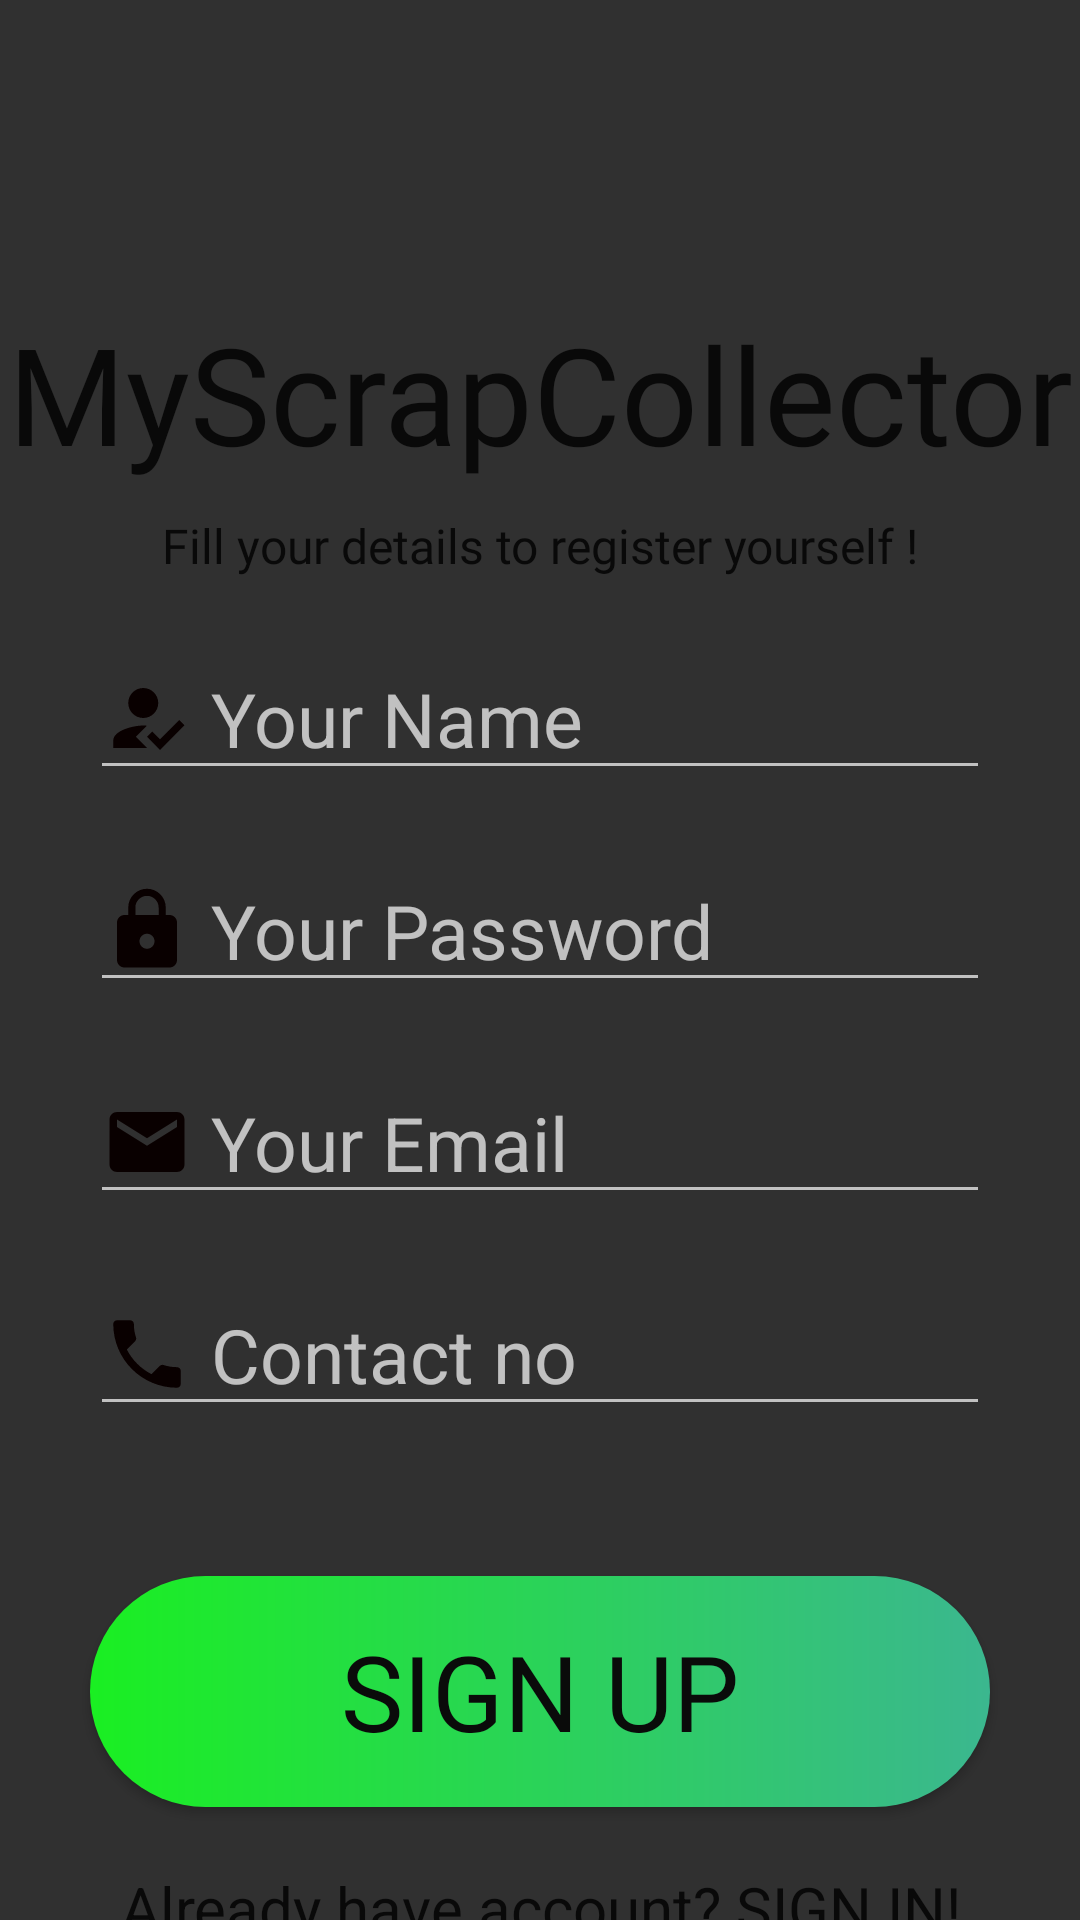

Layout XML and referenced resources for this Android screen:
<!-- AndroidManifest.xml: application theme Theme.MyScrapCollector -->
<!-- res/layout/activity_sc_signup.xml -->
<?xml version="1.0" encoding="utf-8"?>
<LinearLayout xmlns:android="http://schemas.android.com/apk/res/android"
    xmlns:app="http://schemas.android.com/apk/res-auto"
    xmlns:tools="http://schemas.android.com/tools"
    android:layout_width="match_parent"
    android:layout_height="match_parent"
    tools:context=".sc_signup"
    android:orientation="vertical"
    android:background="@drawable/wall1">
    <ImageView
        android:layout_width="match_parent"
        android:layout_height="81dp"
        android:layout_marginTop="20dp"
        android:src="@drawable/truck"
        />

    <TextView
        android:layout_width="match_parent"
        android:layout_height="wrap_content"
        android:text="MyScrapCollector"
        android:textSize="45dp"
        android:textAlignment="center"
        android:textColor="@color/black"
        android:fontFamily="@font/heading"
        />

    <TextView

        android:layout_width="match_parent"
        android:layout_height="wrap_content"
        android:text="Fill your details to register yourself !"
        android:textSize="16dp"
        android:layout_marginTop="10dp"
        android:textAlignment="center"
        android:textColor="@color/black"
        android:fontFamily="@font/para"/>

    <EditText
        android:id="@+id/sc_Sname"
        android:layout_width="300dp"
        android:layout_height="wrap_content"
        android:layout_gravity="center"
        android:layout_marginTop="20dp"
        android:drawableLeft="@drawable/ic_baseline_how_to_reg_24"
        android:hint=" Your Name"
        android:textSize="25dp"
        android:inputType="text"
        />

    <EditText
        android:id="@+id/sc_Spass"
        android:layout_width="300dp"
        android:layout_height="wrap_content"
        android:layout_gravity="center"
        android:layout_marginTop="20dp"
        android:hint=" Your Password"
        android:textSize="25dp"
        android:drawableLeft="@drawable/ic_baseline_lock_24"
        android:inputType="textPassword"

        />
    <EditText
        android:id="@+id/sc_Semail"
        android:layout_width="300dp"
        android:layout_height="wrap_content"
        android:layout_gravity="center"
        android:layout_marginTop="20dp"
        android:hint=" Your Email"
        android:textSize="25dp"
        android:drawableLeft="@drawable/ic_baseline_email_24"
        android:inputType="textEmailAddress"
        />
    <EditText
        android:id="@+id/sc_Sno"
        android:layout_width="300dp"
        android:layout_height="wrap_content"
        android:layout_gravity="center"
        android:layout_marginTop="20dp"
        android:hint=" Contact no"
        android:textSize="25dp"
        android:drawableLeft="@drawable/ic_baseline_local_phone_24"
        android:inputType="number"
        />

    <Button
        android:id="@+id/sc_signup"
        android:layout_width="300dp"
        android:layout_height="77dp"
        android:layout_gravity="center"
        android:layout_marginTop="50dp"
        android:text="Sign Up"
        android:textColor="#0A0B0A"
        android:textSize="35dp"
        android:fontFamily="@font/heading"

        android:background="@drawable/gradient"
        />
    <TextView
        android:id="@+id/sc_Slink"
        android:layout_width="match_parent"
        android:layout_height="wrap_content"
        android:text="Already have account? SIGN IN!"
        android:textColor="@color/black"
        android:textSize="20dp"
        android:textAlignment="center"
        android:layout_marginTop="20dp"

        />

</LinearLayout>
<!-- resources referenced by this layout -->
<resources>
  <color name="black">#090909</color>
  <!-- drawable gradient (drawable) -->
  <?xml version="1.0" encoding="utf-8"?>
  <shape xmlns:android="http://schemas.android.com/apk/res/android"    android:shape="rectangle">
  <gradient android:startColor="#1AEF22" android:endColor="#3bb78f" android:type="linear"/>
      <corners android:radius="50dp"/>
  </shape>
  <!-- drawable ic_baseline_email_24 (drawable) -->
  <vector android:height="30dp" android:tint="#090000"
      android:viewportHeight="24" android:viewportWidth="24"
      android:width="30dp" xmlns:android="http://schemas.android.com/apk/res/android">
      <path android:fillColor="@android:color/white" android:pathData="M20,4L4,4c-1.1,0 -1.99,0.9 -1.99,2L2,18c0,1.1 0.9,2 2,2h16c1.1,0 2,-0.9 2,-2L22,6c0,-1.1 -0.9,-2 -2,-2zM20,8l-8,5 -8,-5L4,6l8,5 8,-5v2z"/>
  </vector>
  <!-- drawable ic_baseline_how_to_reg_24 (drawable) -->
  <vector android:height="30dp" android:tint="#090000"
      android:viewportHeight="24" android:viewportWidth="24"
      android:width="30dp" xmlns:android="http://schemas.android.com/apk/res/android">
      <path android:fillColor="@android:color/white"
          android:fillType="evenOdd" android:pathData="M9,17l3,-2.94c-0.39,-0.04 -0.68,-0.06 -1,-0.06 -2.67,0 -8,1.34 -8,4v2h9l-3,-3zM11,12c2.21,0 4,-1.79 4,-4s-1.79,-4 -4,-4 -4,1.79 -4,4 1.79,4 4,4"/>
      <path android:fillColor="@android:color/white"
          android:fillType="evenOdd" android:pathData="M15.47,20.5L12,17l1.4,-1.41 2.07,2.08 5.13,-5.17 1.4,1.41z"/>
  </vector>
  <!-- drawable ic_baseline_local_phone_24 (drawable) -->
  <vector android:height="30dp" android:tint="#090000"
      android:viewportHeight="24" android:viewportWidth="24"
      android:width="30dp" xmlns:android="http://schemas.android.com/apk/res/android">
      <path android:fillColor="@android:color/white" android:pathData="M6.62,10.79c1.44,2.83 3.76,5.14 6.59,6.59l2.2,-2.2c0.27,-0.27 0.67,-0.36 1.02,-0.24 1.12,0.37 2.33,0.57 3.57,0.57 0.55,0 1,0.45 1,1V20c0,0.55 -0.45,1 -1,1 -9.39,0 -17,-7.61 -17,-17 0,-0.55 0.45,-1 1,-1h3.5c0.55,0 1,0.45 1,1 0,1.25 0.2,2.45 0.57,3.57 0.11,0.35 0.03,0.74 -0.25,1.02l-2.2,2.2z"/>
  </vector>
  <!-- drawable ic_baseline_lock_24 (drawable) -->
  <vector android:height="30dp" android:tint="#090000"
      android:viewportHeight="24" android:viewportWidth="24"
      android:width="30dp" xmlns:android="http://schemas.android.com/apk/res/android">
      <path android:fillColor="@android:color/white" android:pathData="M18,8h-1L17,6c0,-2.76 -2.24,-5 -5,-5S7,3.24 7,6v2L6,8c-1.1,0 -2,0.9 -2,2v10c0,1.1 0.9,2 2,2h12c1.1,0 2,-0.9 2,-2L20,10c0,-1.1 -0.9,-2 -2,-2zM12,17c-1.1,0 -2,-0.9 -2,-2s0.9,-2 2,-2 2,0.9 2,2 -0.9,2 -2,2zM15.1,8L8.9,8L8.9,6c0,-1.71 1.39,-3.1 3.1,-3.1 1.71,0 3.1,1.39 3.1,3.1v2z"/>
  </vector>
  <style name="Theme.MyScrapCollector" parent="Theme.AppCompat.NoActionBar">
          
          <item name="colorPrimary">#FFFFFF</item>
          <item name="colorPrimaryVariant">#FFFFFF</item>
          <item name="colorOnPrimary">@color/white</item>
          
          <item name="colorSecondary">#FFFFFF</item>
          <item name="colorSecondaryVariant">#FFFEFE</item>
          <item name="colorOnSecondary">#FDFCFC</item>
          
          <item name="android:statusBarColor" tools:targetApi="l">?attr/colorPrimaryVariant</item>
          
      </style>
  <color name="white">#FFFFFFFF</color>
</resources>
